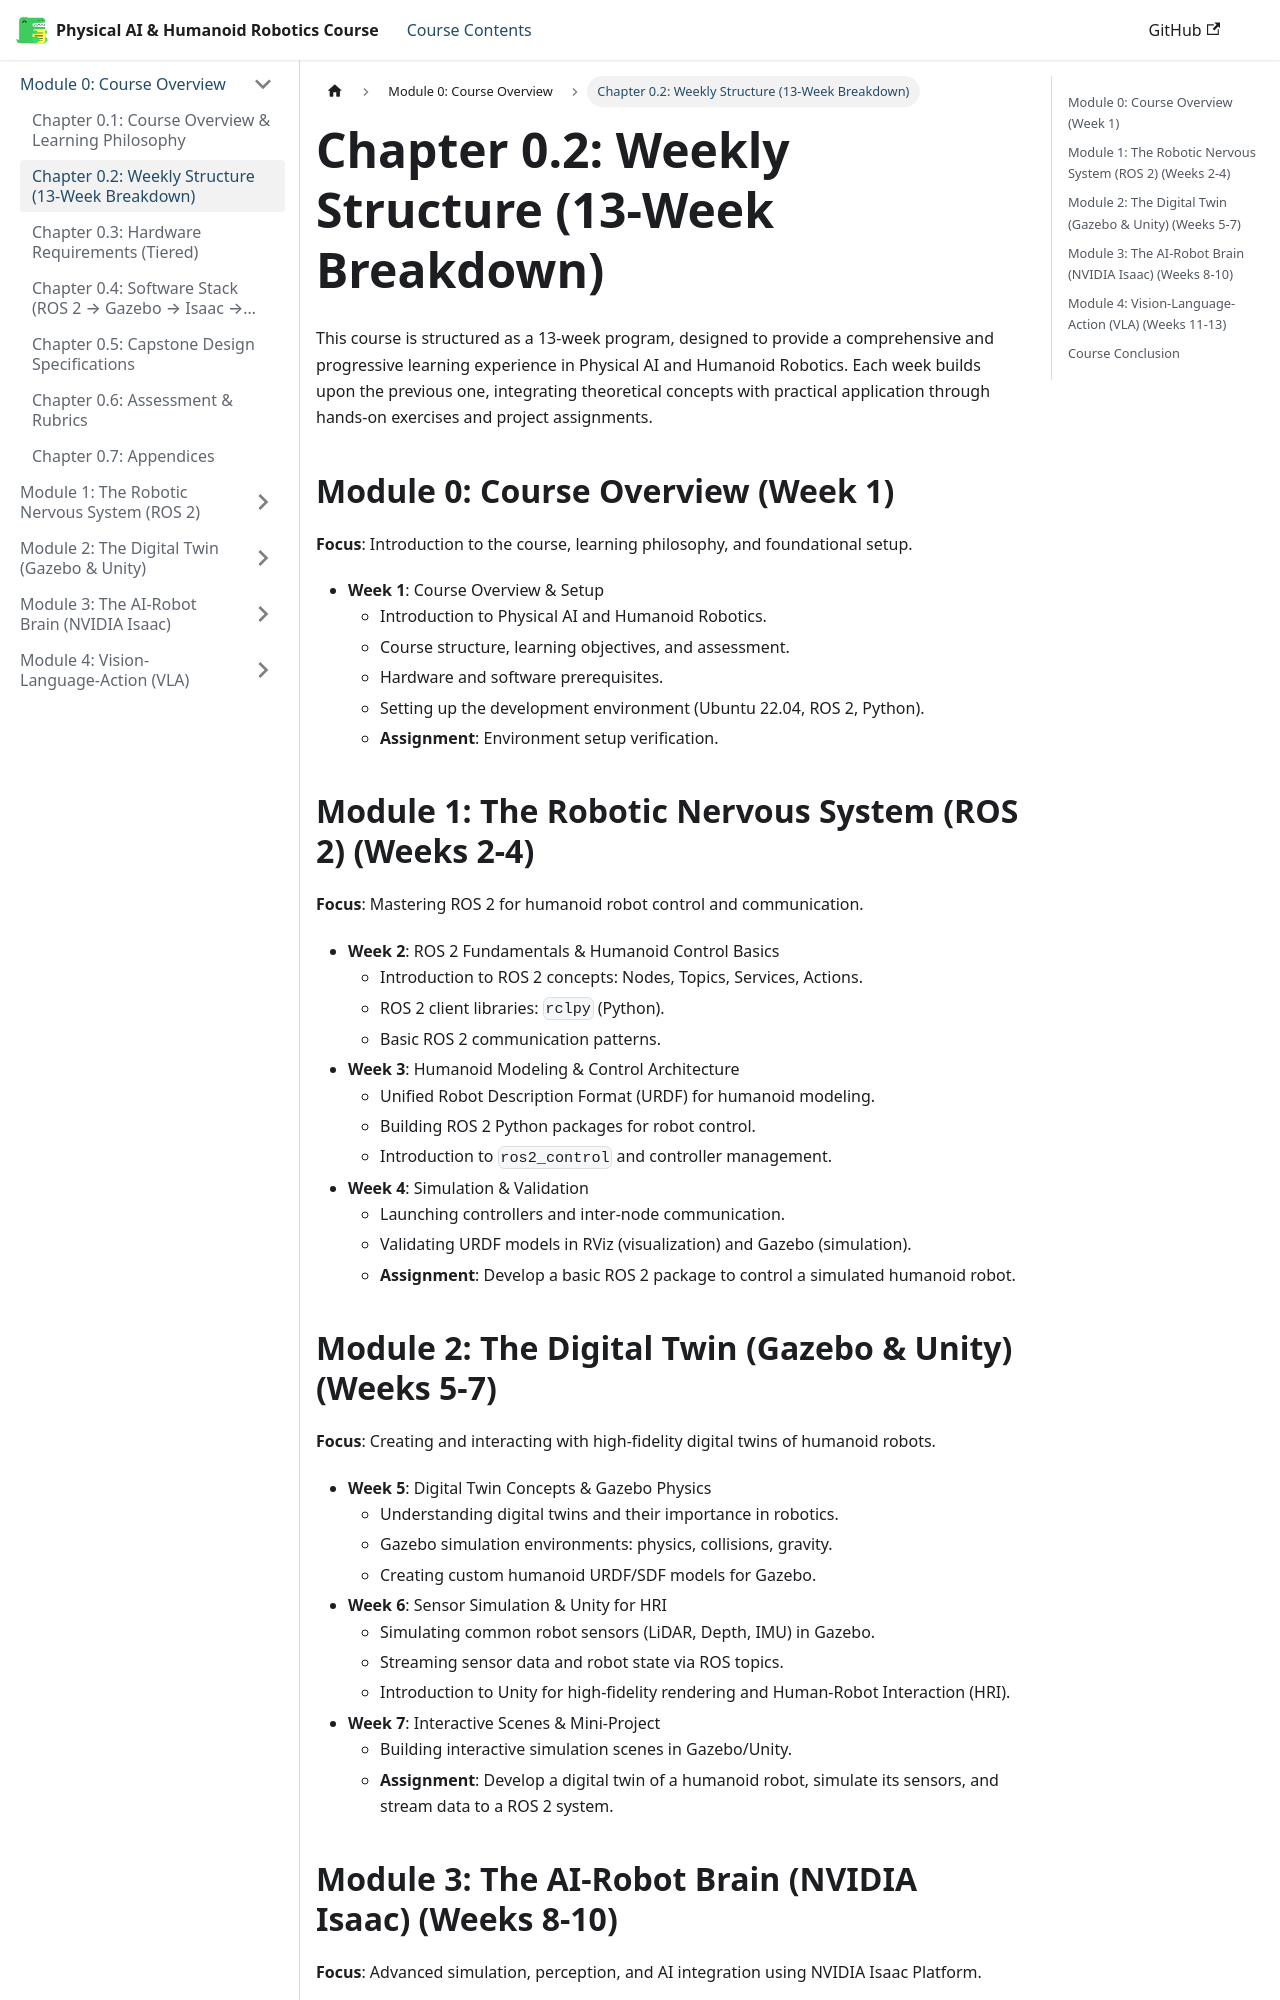

repository: huzaifaqazi/Hackathon_Book_Generated · page: module-0-overview/chapter-0.2-weekly-structure/index.html · generator: docusaurus

# Chapter 0.2: Weekly Structure (13-Week Breakdown)

This course is structured as a 13-week program, designed to provide a comprehensive and progressive learning experience in Physical AI and Humanoid Robotics. Each week builds upon the previous one, integrating theoretical concepts with practical application through hands-on exercises and project assignments.

## Module 0: Course Overview (Week 1)

**Focus**: Introduction to the course, learning philosophy, and foundational setup.

-   **Week 1**: Course Overview & Setup
    -   Introduction to Physical AI and Humanoid Robotics.
    -   Course structure, learning objectives, and assessment.
    -   Hardware and software prerequisites.
    -   Setting up the development environment (Ubuntu 22.04, ROS 2, Python).
    -   **Assignment**: Environment setup verification.

## Module 1: The Robotic Nervous System (ROS 2) (Weeks 2-4)

**Focus**: Mastering ROS 2 for humanoid robot control and communication.

-   **Week 2**: ROS 2 Fundamentals & Humanoid Control Basics
    -   Introduction to ROS 2 concepts: Nodes, Topics, Services, Actions.
    -   ROS 2 client libraries: `rclpy` (Python).
    -   Basic ROS 2 communication patterns.
-   **Week 3**: Humanoid Modeling & Control Architecture
    -   Unified Robot Description Format (URDF) for humanoid modeling.
    -   Building ROS 2 Python packages for robot control.
    -   Introduction to `ros2_control` and controller management.
-   **Week 4**: Simulation & Validation
    -   Launching controllers and inter-node communication.
    -   Validating URDF models in RViz (visualization) and Gazebo (simulation).
    -   **Assignment**: Develop a basic ROS 2 package to control a simulated humanoid robot.

## Module 2: The Digital Twin (Gazebo & Unity) (Weeks 5-7)

**Focus**: Creating and interacting with high-fidelity digital twins of humanoid robots.

-   **Week 5**: Digital Twin Concepts & Gazebo Physics
    -   Understanding digital twins and their importance in robotics.
    -   Gazebo simulation environments: physics, collisions, gravity.
    -   Creating custom humanoid URDF/SDF models for Gazebo.
-   **Week 6**: Sensor Simulation & Unity for HRI
    -   Simulating common robot sensors (LiDAR, Depth, IMU) in Gazebo.
    -   Streaming sensor data and robot state via ROS topics.
    -   Introduction to Unity for high-fidelity rendering and Human-Robot Interaction (HRI).
-   **Week 7**: Interactive Scenes & Mini-Project
    -   Building interactive simulation scenes in Gazebo/Unity.
    -   **Assignment**: Develop a digital twin of a humanoid robot, simulate its sensors, and stream data to a ROS 2 system.
